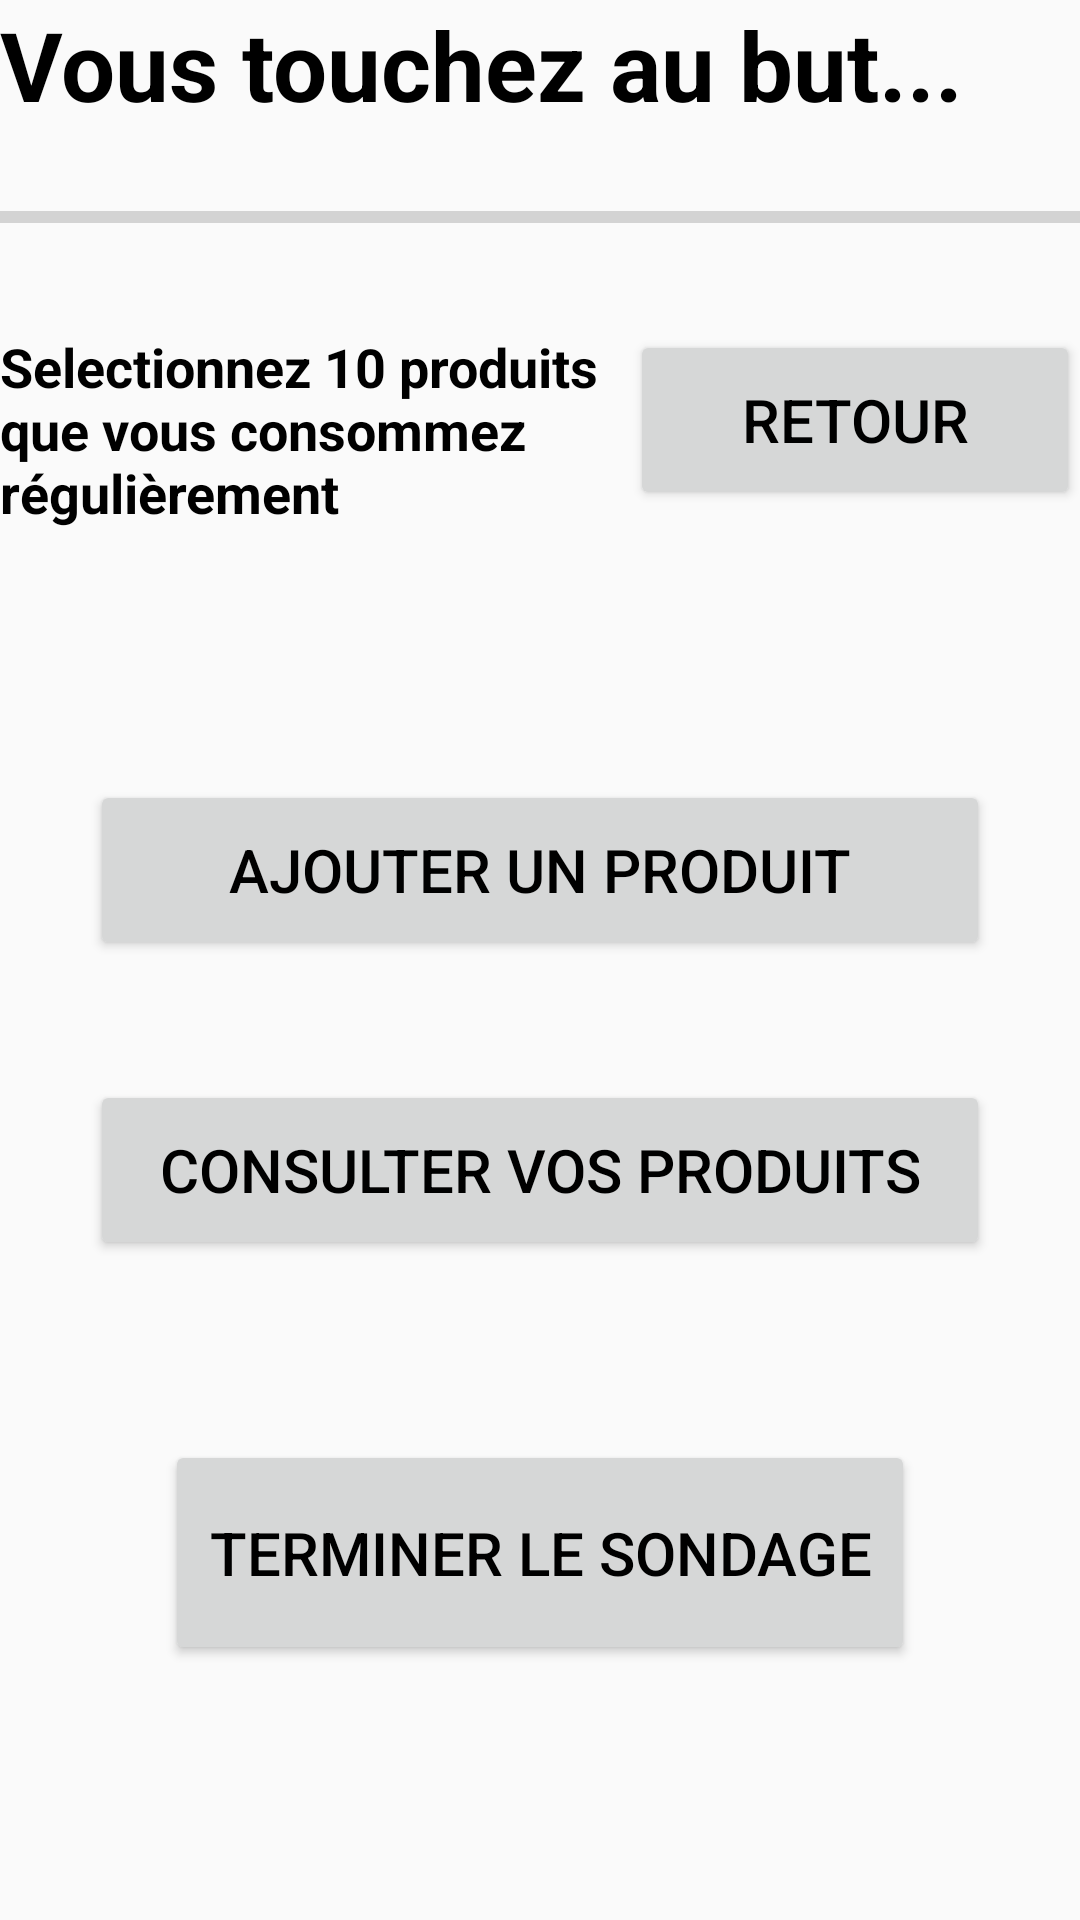

The Android layout XML behind this screen, and the referenced resources:
<!-- AndroidManifest.xml: application theme Theme.AppliSondage.light -->
<!-- res/layout/sondage_alimentaire.xml -->
<?xml version="1.0" encoding="utf-8"?>
<androidx.constraintlayout.widget.ConstraintLayout xmlns:android="http://schemas.android.com/apk/res/android"
    xmlns:app="http://schemas.android.com/apk/res-auto"
    xmlns:tools="http://schemas.android.com/tools"
    android:layout_width="match_parent"
    android:layout_height="match_parent"
    android:padding="@dimen/defaultMargin">

    <TextView
        android:id="@+id/titleSondageAlim"
        android:layout_width="wrap_content"
        android:layout_height="wrap_content"
        android:text="@string/sondage_alimentaire_title"
        android:theme="@style/Title"
        app:layout_constraintBottom_toBottomOf="parent"
        app:layout_constraintEnd_toEndOf="parent"
        app:layout_constraintHorizontal_bias="0.0"
        app:layout_constraintStart_toStartOf="parent"
        app:layout_constraintTop_toTopOf="parent"
        app:layout_constraintVertical_bias="0.0" />

    <ProgressBar
        android:id="@+id/progressBar3"
        style="?android:attr/progressBarStyleHorizontal"
        android:layout_width="374sp"
        android:layout_height="27sp"
        android:layout_marginTop="16dp"
        app:layout_constraintBottom_toBottomOf="parent"
        app:layout_constraintEnd_toEndOf="parent"
        app:layout_constraintHorizontal_bias="0.486"
        app:layout_constraintStart_toStartOf="parent"
        app:layout_constraintTop_toBottomOf="@+id/titleSondageAlim"
        app:layout_constraintVertical_bias="0.0" />

    <TextView
        android:id="@+id/selectionnezProd"
        android:layout_width="200sp"
        android:layout_height="90sp"
        android:layout_marginTop="24dp"
        android:text="@string/sondage_alimentaire_selectionnez"
        android:theme="@style/textBold"
        app:layout_constraintBottom_toBottomOf="parent"
        app:layout_constraintEnd_toEndOf="parent"
        app:layout_constraintHorizontal_bias="0.0"
        app:layout_constraintStart_toStartOf="parent"
        app:layout_constraintTop_toBottomOf="@+id/progressBar3"
        app:layout_constraintVertical_bias="0.0" />

    <Button
        android:id="@+id/button_addProd"
        android:layout_width="300sp"
        android:layout_height="60sp"
        android:layout_marginTop="60sp"
        android:text="@string/sondage_alim_addprod"
        android:theme="@style/textButton"
        app:layout_constraintBottom_toBottomOf="parent"
        app:layout_constraintEnd_toEndOf="parent"
        app:layout_constraintStart_toStartOf="parent"
        app:layout_constraintTop_toBottomOf="@+id/selectionnezProd"
        app:layout_constraintVertical_bias="0.0" />

    <Button
        android:id="@+id/button_consultProd"
        android:layout_width="300sp"
        android:layout_height="60sp"
        android:layout_marginTop="40sp"
        android:text="@string/sondage_alim_consultprod"
        android:theme="@style/textButton"
        app:layout_constraintBottom_toBottomOf="parent"
        app:layout_constraintEnd_toEndOf="parent"
        app:layout_constraintStart_toStartOf="parent"
        app:layout_constraintTop_toBottomOf="@+id/button_addProd"
        app:layout_constraintVertical_bias="0.0" />

    <Button
        android:id="@+id/returnButton5"
        android:layout_width="150sp"
        android:layout_height="60sp"
        android:text="@string/sondage_enregistrement_retour"
        android:theme="@style/textButton"
        app:layout_constraintBottom_toBottomOf="parent"
        app:layout_constraintEnd_toEndOf="parent"
        app:layout_constraintHorizontal_bias="1.0"
        app:layout_constraintStart_toStartOf="parent"
        app:layout_constraintTop_toTopOf="@+id/selectionnezProd"
        app:layout_constraintVertical_bias="0.0" />



    <Button
        android:id="@+id/button_finish"
        android:layout_width="250dp"
        android:layout_height="75dp"
        android:layout_marginTop="60sp"
        android:text="@string/sondage_terminer"
        android:theme="@style/textButton"
        app:layout_constraintBottom_toBottomOf="parent"
        app:layout_constraintEnd_toEndOf="parent"
        app:layout_constraintStart_toStartOf="parent"
        app:layout_constraintTop_toBottomOf="@+id/button_consultProd"
        app:layout_constraintVertical_bias="0.0" />
</androidx.constraintlayout.widget.ConstraintLayout>
<!-- resources referenced by this layout -->
<resources>
  <string name="sondage_alim_addprod">Ajouter un produit</string>
  <string name="sondage_alim_consultprod">Consulter vos produits</string>
  <string name="sondage_alimentaire_selectionnez">Selectionnez 10 produits que vous consommez régulièrement</string>
  <string name="sondage_alimentaire_title">Vous touchez au but...</string>
  <string name="sondage_enregistrement_retour">Retour</string>
  <string name="sondage_terminer">Terminer le sondage</string>
  <style name="Title">
          <item name="android:textSize">32sp</item>
          <item name="android:textStyle">bold</item>
          <item name="android:textColor">#000000</item>
          <item name="android:layout_marginLeft">10dp</item>
      </style>
  <style name="textBold">
          <item name="android:textSize">18sp</item>
          <item name="android:textStyle">bold</item>
          <item name="android:textColor">#000000</item>
      </style>
  <style name="textButton">
          <item name="android:textSize">20sp</item>
          <item name="android:textColor">#000000</item>
      </style>
  <style name="Theme.AppliSondage.light" parent="Theme.AppCompat.Light.DarkActionBar">
          
          <item name="colorPrimary">@color/black</item>
          <item name="colorPrimaryVariant">#FFFFFF</item>
          <item name="colorOnPrimary">#FFFFFF</item>
          
          <item name="colorOnSecondary">#FFFFFF</item>
          
          <item name="android:statusBarColor">#FFFFFF</item>
          
  
      </style>
  <color name="black">#FF000000</color>
</resources>
